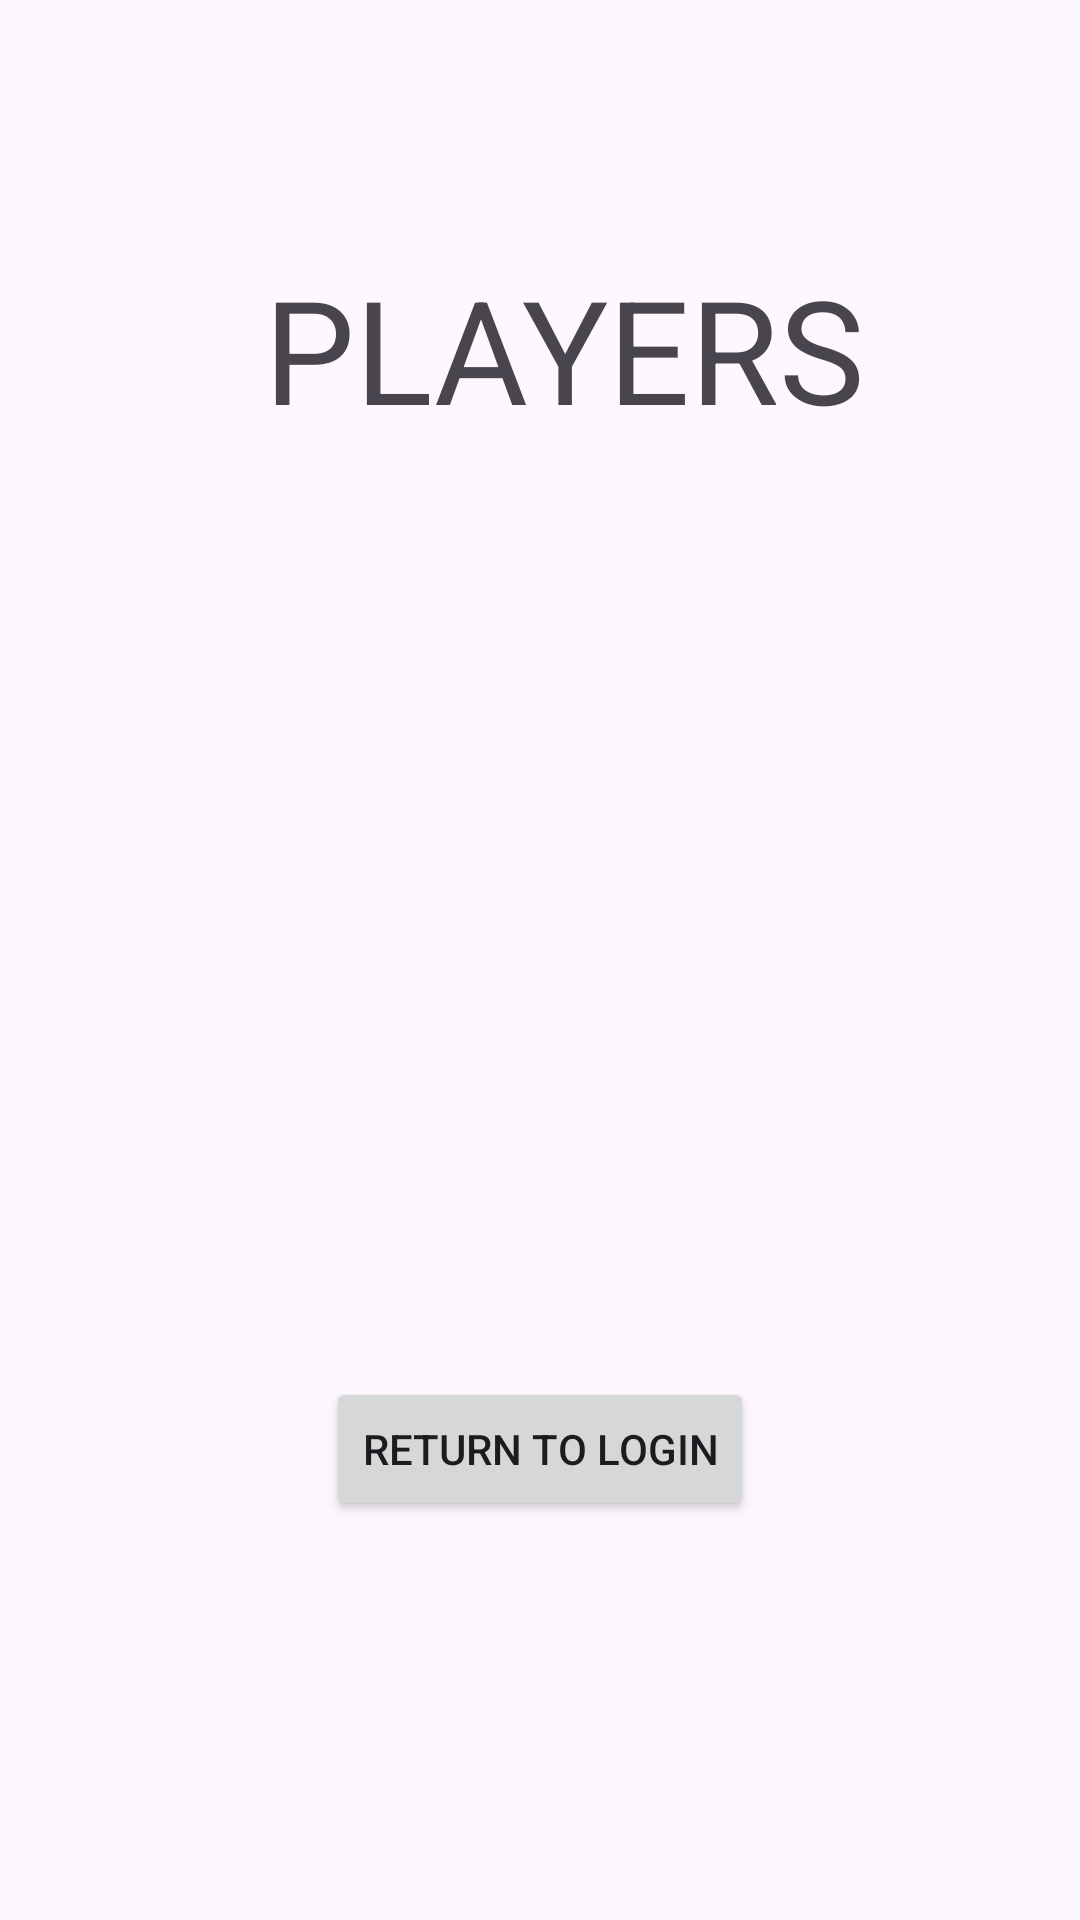

Layout XML and referenced resources for this Android screen:
<!-- AndroidManifest.xml: application theme Theme.Pc01_btarazona -->
<!-- res/layout/activity_players.xml -->
<?xml version="1.0" encoding="utf-8"?>
<androidx.constraintlayout.widget.ConstraintLayout xmlns:android="http://schemas.android.com/apk/res/android"
    xmlns:app="http://schemas.android.com/apk/res-auto"
    xmlns:tools="http://schemas.android.com/tools"
    android:id="@+id/main"
    android:layout_width="match_parent"
    android:layout_height="match_parent"
    tools:context=".activityPlayers">

    <Button
        android:id="@+id/btBack"
        android:layout_width="wrap_content"
        android:layout_height="wrap_content"
        android:layout_marginBottom="133dp"
        android:text="Return to Login"
        app:layout_constraintBottom_toBottomOf="parent"
        app:layout_constraintEnd_toEndOf="parent"
        app:layout_constraintStart_toStartOf="parent" />

    <TextView
        android:id="@+id/textView"
        android:layout_width="wrap_content"
        android:layout_height="wrap_content"
        android:layout_marginStart="88dp"
        android:layout_marginTop="84dp"
        android:text="PLAYERS"
        android:textSize="48sp"
        app:layout_constraintStart_toStartOf="parent"
        app:layout_constraintTop_toTopOf="parent" />
</androidx.constraintlayout.widget.ConstraintLayout>
<!-- resources referenced by this layout -->
<resources>
  <style name="Theme.Pc01_btarazona" parent="Base.Theme.Pc01_btarazona" />
  <style name="Base.Theme.Pc01_btarazona" parent="Theme.Material3.DayNight.NoActionBar">
          
          
      </style>
</resources>
